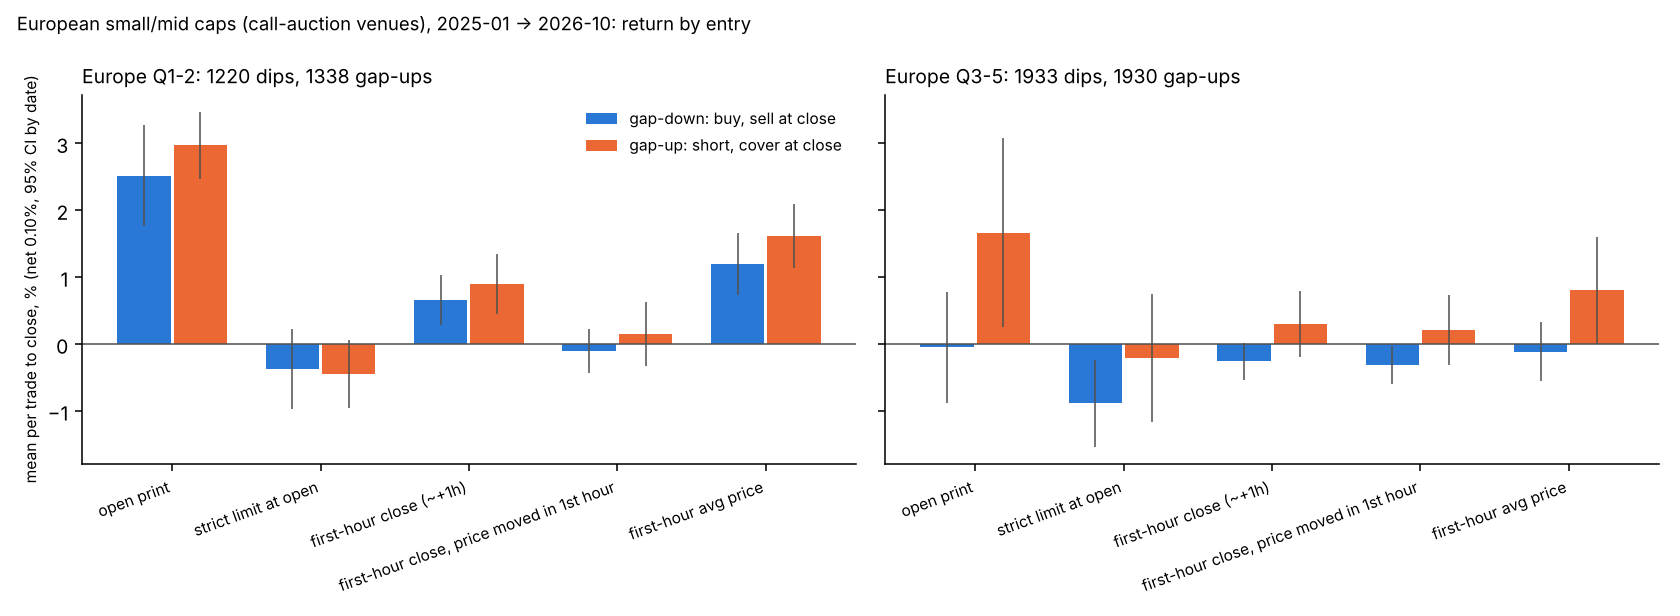

The data file committed next to this chart (first rows):
N, days, mean, se, t, median, win, side, entry, liq, stale_share
1220, 382, 0.02517, 0.003842, 6.55, 0.01319, 0.6475, down, open print, Q1-2, 
1933, 415, -0.000476, 0.004204, -0.1132, -0.001, 0.4889, down, open print, Q3-5, 
1220, 382, 0.006647, 0.001905, 3.489, -0.0006279, 0.4918, down, first-hour close (~+1h), Q1-2, 
1933, 415, -0.002583, 0.001405, -1.839, -0.002153, 0.4558, down, first-hour close (~+1h), Q3-5, 
1220, 382, 0.01199, 0.002334, 5.138, 0.006976, 0.591, down, first-hour avg price, Q1-2, 
1933, 415, -0.001106, 0.002233, -0.4952, 0.0003726, 0.508, down, first-hour avg price, Q3-5, 
658, 269, -0.003716, 0.003046, -1.22, -0.0032, 0.4407, down, strict limit at open, Q1-2, 
1704, 397, -0.008826, 0.003327, -2.652, -0.004632, 0.4208, down, strict limit at open, Q3-5, 
921, 352, -0.001068, 0.00168, -0.6362, -0.001, 0.4604, down, first-hour close, price moved in 1st hou…, Q1-2, 0.2451
1874, 412, -0.003138, 0.001459, -2.15, -0.002352, 0.452, down, first-hour close, price moved in 1st hou…, Q3-5, 0.03052
1338, 401, 0.02974, 0.00256, 11.62, 0.02489, 0.707, up, open print, Q1-2, 
1930, 408, 0.01666, 0.007208, 2.311, 0.01569, 0.6301, up, open print, Q3-5, 
1338, 401, 0.009001, 0.002315, 3.887, 0.002467, 0.5344, up, first-hour close (~+1h), Q1-2, 
1930, 408, 0.002986, 0.002534, 1.178, 0.00219, 0.543, up, first-hour close (~+1h), Q3-5, 
1338, 401, 0.01614, 0.002455, 6.572, 0.01115, 0.6495, up, first-hour avg price, Q1-2, 
1930, 408, 0.008035, 0.004095, 1.962, 0.007285, 0.5933, up, first-hour avg price, Q3-5, 
598, 273, -0.004445, 0.002592, -1.715, -0.003522, 0.4314, up, strict limit at open, Q1-2, 
1379, 366, -0.002049, 0.004883, -0.4197, -0.001833, 0.4822, up, strict limit at open, Q3-5, 
1025, 358, 0.001519, 0.002438, 0.6232, -0.001, 0.4849, up, first-hour close, price moved in 1st hou…, Q1-2, 0.2339
1880, 405, 0.002176, 0.00266, 0.8181, 0.001907, 0.5372, up, first-hour close, price moved in 1st hou…, Q3-5, 0.02591
